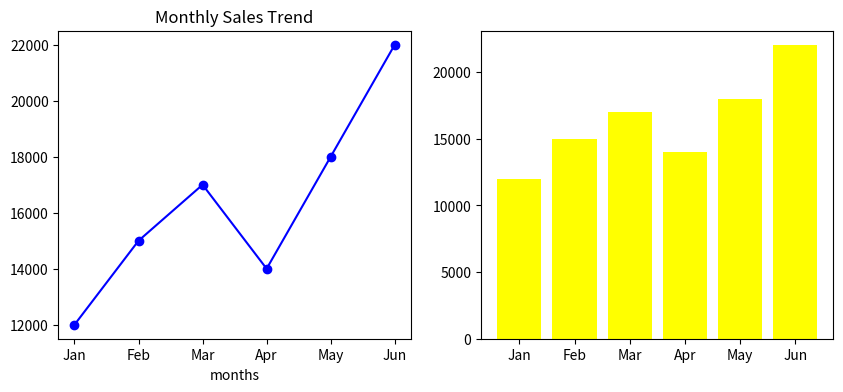

This chart was generated by the following Python code:
import matplotlib.pyplot as plt
months = ['Jan', 'Feb', 'Mar', 'Apr', 'May', 'Jun']
sales = [12000, 15000, 17000, 14000, 18000, 22000]
plt.figure(figsize=(10, 4))
plt.subplot(1, 2, 1)
plt.plot(months, sales, color='blue', marker='o')
plt.xlabel("months")

plt.title("Monthly Sales Trend")
plt.subplot(1, 2, 2)
plt.bar(months, sales, color='yellow')
plt.show()
